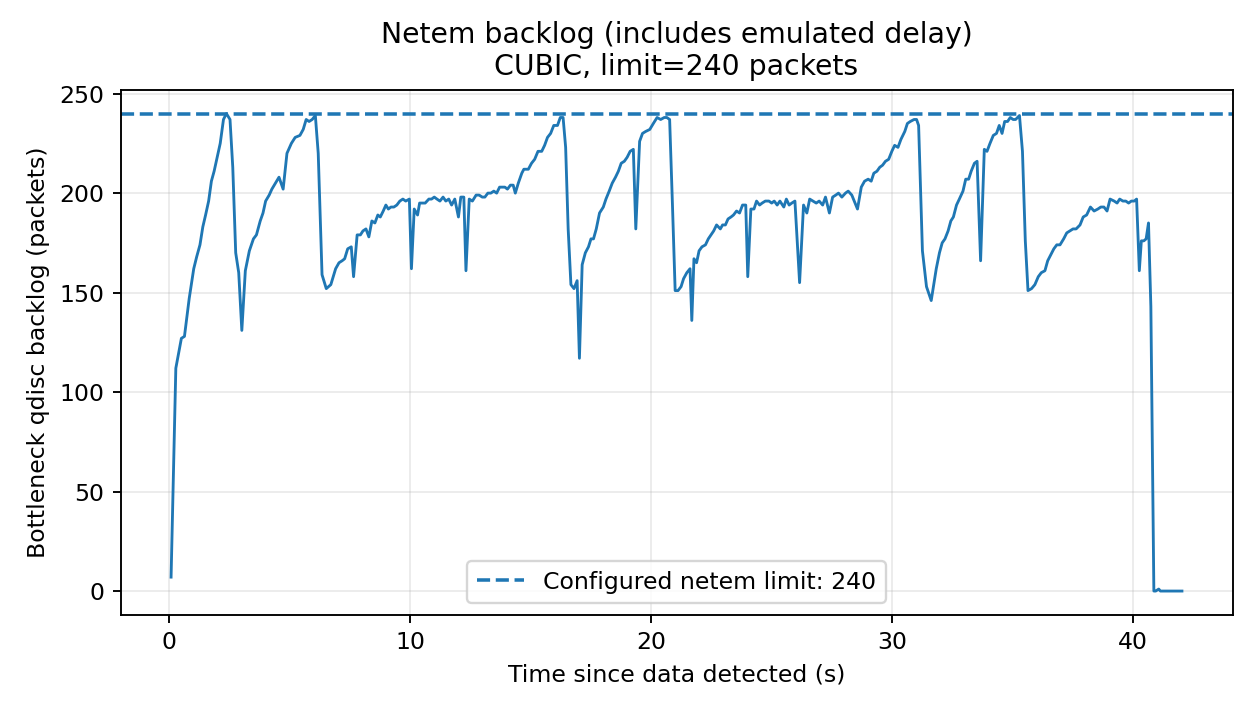

Values plotted in this chart, from the file beside it:
time_s, epoch_s, backlog_bytes, backlog_packets, drops, overlimits
0.08514, 1795196705, 7098, 7, 1135, 0
0.2822, 1795196705, 113568, 112, 1135, 0
0.4183, 1795196705, 122694, 121, 1135, 0
0.5126, 1795196705, 128778, 127, 1135, 0
0.64, 1795196705, 129792, 128, 1135, 0
0.8366, 1795196705, 149058, 147, 1135, 0
1.025, 1795196706, 163352, 162, 1135, 0
1.147, 1795196706, 169436, 168, 1135, 0
1.284, 1795196706, 176436, 174, 1135, 0
1.401, 1795196706, 184646, 183, 1135, 0
1.517, 1795196706, 191646, 189, 1135, 0
1.643, 1795196706, 197828, 196, 1135, 0
1.758, 1795196706, 207968, 206, 1135, 0
1.871, 1795196706, 213038, 211, 1135, 0
1.998, 1795196707, 220136, 218, 1135, 0
2.124, 1795196707, 228150, 225, 1135, 0
2.259, 1795196707, 239402, 237, 1135, 0
2.38, 1795196707, 242444, 240, 1139, 0
2.53, 1795196707, 240318, 237, 1148, 0
2.644, 1795196707, 215066, 213, 1151, 0
2.766, 1795196707, 171464, 170, 1151, 0
2.892, 1795196708, 162240, 160, 1151, 0
3.02, 1795196708, 131918, 131, 1151, 0
3.166, 1795196708, 162338, 161, 1151, 0
3.333, 1795196708, 173394, 171, 1151, 0
3.502, 1795196708, 179478, 177, 1151, 0
3.626, 1795196708, 180590, 179, 1151, 0
3.783, 1795196708, 187688, 186, 1151, 0
3.899, 1795196709, 192660, 190, 1151, 0
4.008, 1795196709, 197828, 196, 1151, 0
4.155, 1795196709, 200870, 199, 1151, 0
4.267, 1795196709, 203912, 202, 1151, 0
4.366, 1795196709, 205940, 204, 1151, 0
4.562, 1795196709, 209996, 208, 1151, 0
4.734, 1795196709, 204828, 202, 1151, 0
4.893, 1795196710, 222164, 220, 1151, 0
5.076, 1795196710, 227234, 225, 1151, 0
5.233, 1795196710, 230276, 228, 1151, 0
5.431, 1795196710, 231290, 229, 1151, 0
5.567, 1795196710, 234332, 232, 1151, 0
5.69, 1795196710, 239402, 237, 1151, 0
5.811, 1795196710, 238388, 236, 1151, 0
5.939, 1795196711, 239402, 237, 1152, 0
6.07, 1795196711, 241430, 239, 1154, 0
6.19, 1795196711, 222164, 220, 1154, 0
6.348, 1795196711, 161226, 159, 1154, 0
6.524, 1795196711, 154128, 152, 1154, 0
6.712, 1795196711, 156156, 154, 1154, 0
6.912, 1795196712, 164268, 162, 1154, 0
7.052, 1795196712, 166394, 165, 1154, 0
7.181, 1795196712, 167408, 166, 1154, 0
7.286, 1795196712, 168422, 167, 1154, 0
7.412, 1795196712, 173492, 172, 1154, 0
7.561, 1795196712, 175422, 173, 1154, 0
7.656, 1795196712, 159296, 158, 1154, 0
7.804, 1795196712, 180590, 179, 1154, 0
7.94, 1795196713, 181506, 179, 1154, 0
8.046, 1795196713, 182618, 181, 1154, 0
8.17, 1795196713, 184548, 182, 1154, 0
8.29, 1795196713, 179576, 178, 1154, 0
... 272 more rows
